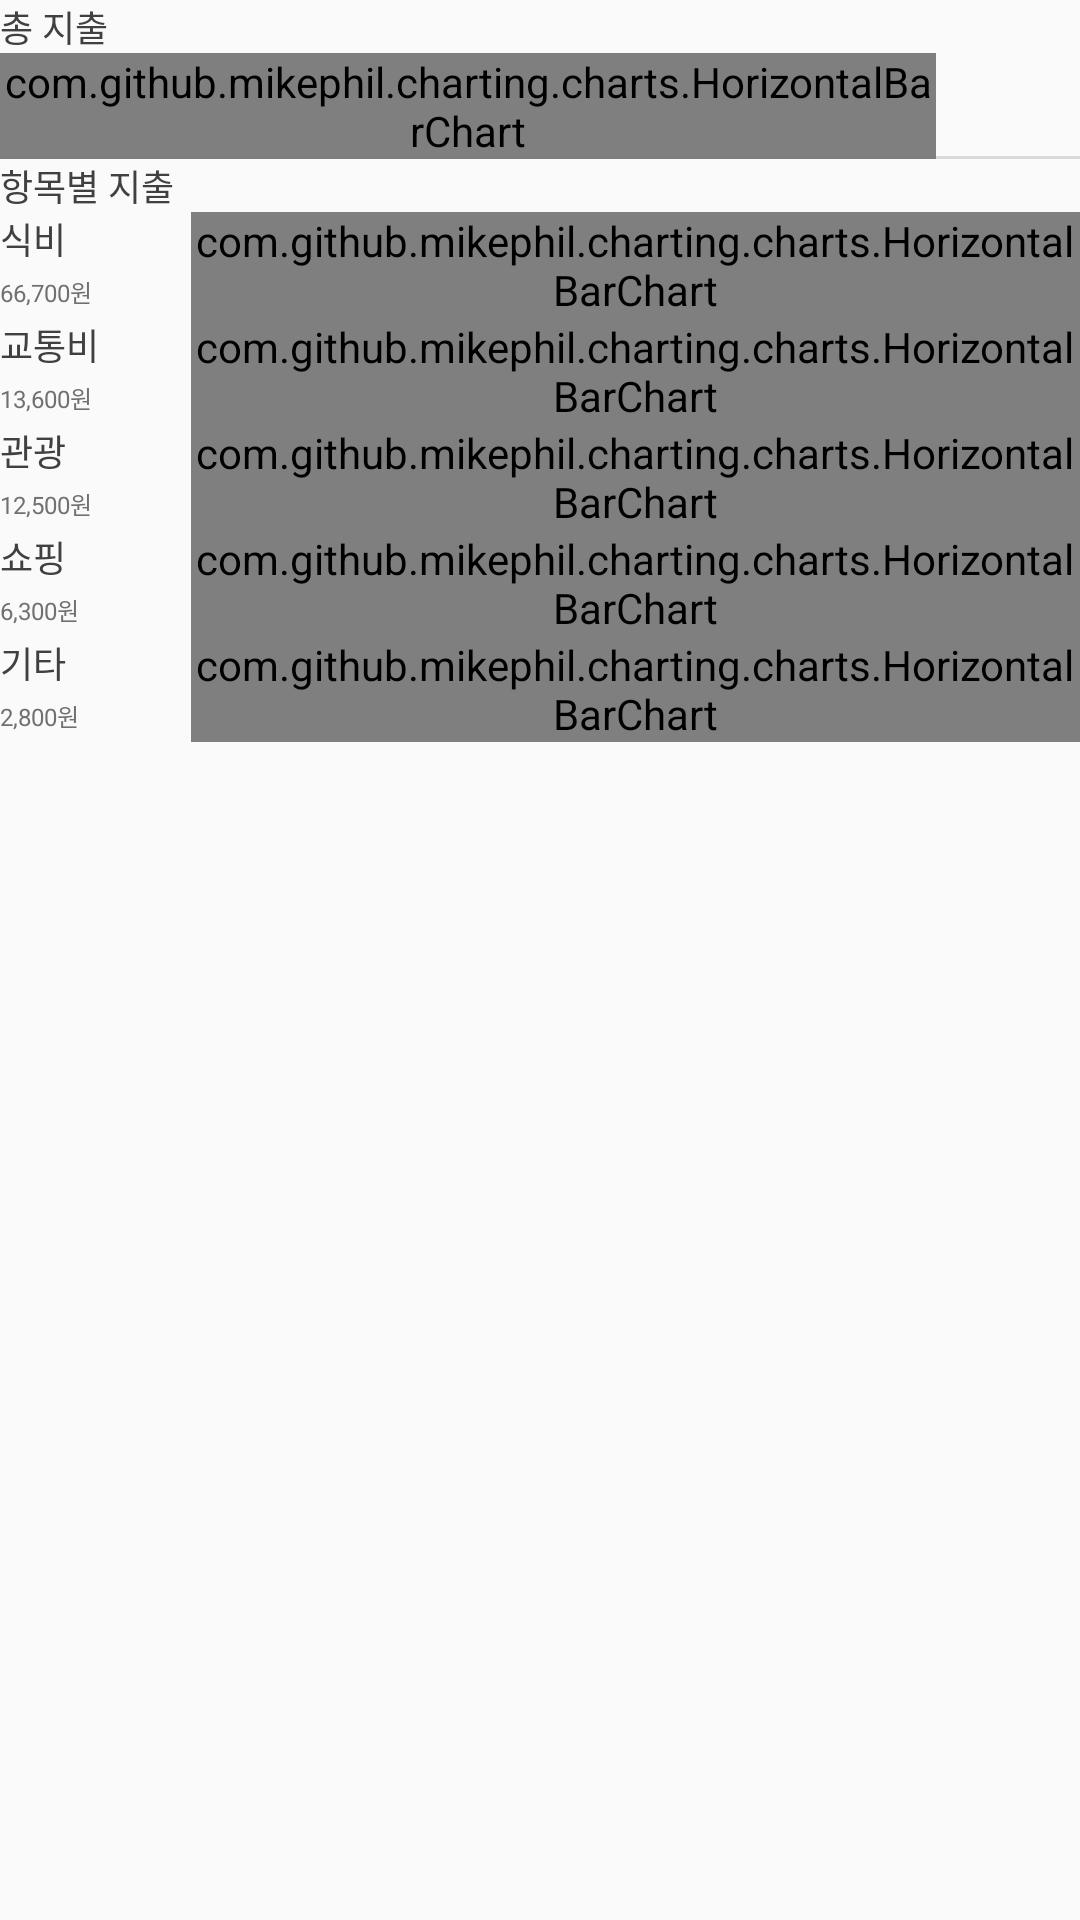

Here is an Android app screen rendered from its layout file. Give the layout XML and the strings, colors and styles it references.
<!-- AndroidManifest.xml: application theme Theme.Traveler -->
<!-- res/layout/fragment_sum_graph.xml -->
<?xml version="1.0" encoding="utf-8"?>
<FrameLayout xmlns:android="http://schemas.android.com/apk/res/android"
    xmlns:tools="http://schemas.android.com/tools"
    android:layout_width="match_parent"
    android:layout_height="wrap_content"
    tools:context=".fragment.SumGraphFragment">

    <LinearLayout
        android:layout_width="match_parent"
        android:layout_height="match_parent"
        android:orientation="vertical">

        <LinearLayout
            android:id="@+id/layoutlinear1"
            android:layout_width="match_parent"
            android:layout_height="wrap_content"
            android:orientation="vertical">

            <TextView
                android:id="@+id/textView7"
                android:layout_width="match_parent"
                android:layout_height="wrap_content"
                android:text="총 지출"
                android:textColor="#404040"
                android:textSize="12sp" />

            <LinearLayout
                android:layout_width="match_parent"
                android:layout_height="match_parent"
                android:orientation="horizontal"
                android:background="@drawable/underline_background2">

                <com.github.mikephil.charting.charts.HorizontalBarChart
                    android:id="@+id/horizontalBarChart"
                    android:layout_width="312dp"
                    android:layout_height="match_parent" />

                <TextView
                    android:id="@+id/textView33"
                    android:layout_width="wrap_content"
                    android:layout_height="match_parent"
                    android:layout_weight="1"
                    android:gravity="center"
                    android:text="TextView"
                    android:textColor="#404040"
                    android:textSize="10sp"
                    android:visibility="gone" />


            </LinearLayout>

        </LinearLayout>

        <TextView
            android:id="@+id/textView8"
            android:layout_width="match_parent"
            android:layout_height="wrap_content"
            android:text="항목별 지출"
            android:textColor="#404040"
            android:textSize="12sp" />

        <LinearLayout
            android:id="@+id/layoutlinear2"
            android:layout_width="match_parent"
            android:layout_height="wrap_content"
            android:orientation="horizontal">

            <LinearLayout
                android:layout_width="127dp"
                android:layout_height="match_parent"
                android:layout_weight="1"
                android:orientation="vertical">

                <TextView
                    android:id="@+id/textView18"
                    android:layout_width="match_parent"
                    android:layout_height="wrap_content"
                    android:layout_weight="1"
                    android:text="식비"
                    android:textColor="#404040"
                    android:textSize="12sp" />

                <TextView
                    android:id="@+id/textView19"
                    android:layout_width="match_parent"
                    android:layout_height="wrap_content"
                    android:layout_weight="1"
                    android:text="66,700원"
                    android:textColor="#707070"
                    android:textSize="8sp" />
            </LinearLayout>

            <com.github.mikephil.charting.charts.HorizontalBarChart
                android:id="@+id/horizontalBarChart2"
                android:layout_width="match_parent"
                android:layout_height="wrap_content"
                android:layout_weight="1" />

        </LinearLayout>

        <LinearLayout
            android:id="@+id/layoutlinear3"
            android:layout_width="match_parent"
            android:layout_height="wrap_content"
            android:orientation="horizontal">

            <LinearLayout
                android:layout_width="127dp"
                android:layout_height="match_parent"
                android:layout_weight="1"
                android:orientation="vertical">

                <TextView
                    android:id="@+id/textView20"
                    android:layout_width="match_parent"
                    android:layout_height="wrap_content"
                    android:layout_weight="1"
                    android:text="교통비"
                    android:textColor="#404040"
                    android:textSize="12sp" />

                <TextView
                    android:id="@+id/textView21"
                    android:layout_width="match_parent"
                    android:layout_height="wrap_content"
                    android:layout_weight="1"
                    android:text="13,600원"
                    android:textColor="#707070"
                    android:textSize="8sp" />
            </LinearLayout>

            <com.github.mikephil.charting.charts.HorizontalBarChart
                android:id="@+id/horizontalBarChart3"
                android:layout_width="match_parent"
                android:layout_height="wrap_content"
                android:layout_weight="1" />

        </LinearLayout>

        <LinearLayout
            android:id="@+id/layoutlinear4"
            android:layout_width="match_parent"
            android:layout_height="wrap_content"
            android:orientation="horizontal">

            <LinearLayout
                android:layout_width="127dp"
                android:layout_height="match_parent"
                android:layout_weight="1"
                android:orientation="vertical">

                <TextView
                    android:id="@+id/textView22"
                    android:layout_width="match_parent"
                    android:layout_height="wrap_content"
                    android:layout_weight="1"
                    android:text="관광"
                    android:textColor="#404040"
                    android:textSize="12sp" />

                <TextView
                    android:id="@+id/textView23"
                    android:layout_width="match_parent"
                    android:layout_height="wrap_content"
                    android:layout_weight="1"
                    android:text="12,500원"
                    android:textColor="#707070"
                    android:textSize="8sp" />
            </LinearLayout>

            <com.github.mikephil.charting.charts.HorizontalBarChart
                android:id="@+id/horizontalBarChart4"
                android:layout_width="match_parent"
                android:layout_height="wrap_content"
                android:layout_weight="1" />

        </LinearLayout>

        <LinearLayout
            android:id="@+id/layoutlinear5"
            android:layout_width="match_parent"
            android:layout_height="wrap_content"
            android:orientation="horizontal">

            <LinearLayout
                android:layout_width="127dp"
                android:layout_height="match_parent"
                android:layout_weight="1"
                android:orientation="vertical">

                <TextView
                    android:id="@+id/textView24"
                    android:layout_width="match_parent"
                    android:layout_height="wrap_content"
                    android:layout_weight="1"
                    android:text="쇼핑"
                    android:textColor="#404040"
                    android:textSize="12sp" />

                <TextView
                    android:id="@+id/textView25"
                    android:layout_width="match_parent"
                    android:layout_height="wrap_content"
                    android:layout_weight="1"
                    android:text="6,300원"
                    android:textColor="#707070"
                    android:textSize="8sp" />

            </LinearLayout>

            <com.github.mikephil.charting.charts.HorizontalBarChart
                android:id="@+id/horizontalBarChart5"
                android:layout_width="match_parent"
                android:layout_height="wrap_content"
                android:layout_weight="1" />

        </LinearLayout>

        <LinearLayout
            android:id="@+id/layoutlinear6"
            android:layout_width="match_parent"
            android:layout_height="wrap_content"
            android:orientation="horizontal">

            <LinearLayout
                android:layout_width="127dp"
                android:layout_height="match_parent"
                android:layout_weight="1"
                android:orientation="vertical">

                <TextView
                    android:id="@+id/textView26"
                    android:layout_width="match_parent"
                    android:layout_height="wrap_content"
                    android:layout_weight="1"
                    android:text="기타"
                    android:textColor="#404040"
                    android:textSize="12sp" />

                <TextView
                    android:id="@+id/textView27"
                    android:layout_width="match_parent"
                    android:layout_height="wrap_content"
                    android:layout_weight="1"
                    android:text="2,800원"
                    android:textColor="#707070"
                    android:textSize="8sp" />
            </LinearLayout>

            <com.github.mikephil.charting.charts.HorizontalBarChart
                android:id="@+id/horizontalBarChart6"
                android:layout_width="match_parent"
                android:layout_height="wrap_content"
                android:layout_weight="1" />

        </LinearLayout>

    </LinearLayout>

</FrameLayout>
<!-- resources referenced by this layout -->
<resources>
  <!-- drawable underline_background2 (drawable) -->
  <?xml version="1.0" encoding="utf-8"?>
  <layer-list xmlns:android="http://schemas.android.com/apk/res/android">
      <item android:top="-3dp" android:left="-3dp" android:right="-3dp">
          <shape>
              <solid android:color="#00FFFFFF" />
              <stroke android:width="1dp" android:color="#D9D9D9" />
          </shape>
      </item>
  </layer-list>
  <style name="Theme.Traveler" parent="Base.Theme.Traveler" />
  <style name="Base.Theme.Traveler" parent="Theme.AppCompat.Light">
          
          
      </style>
</resources>
